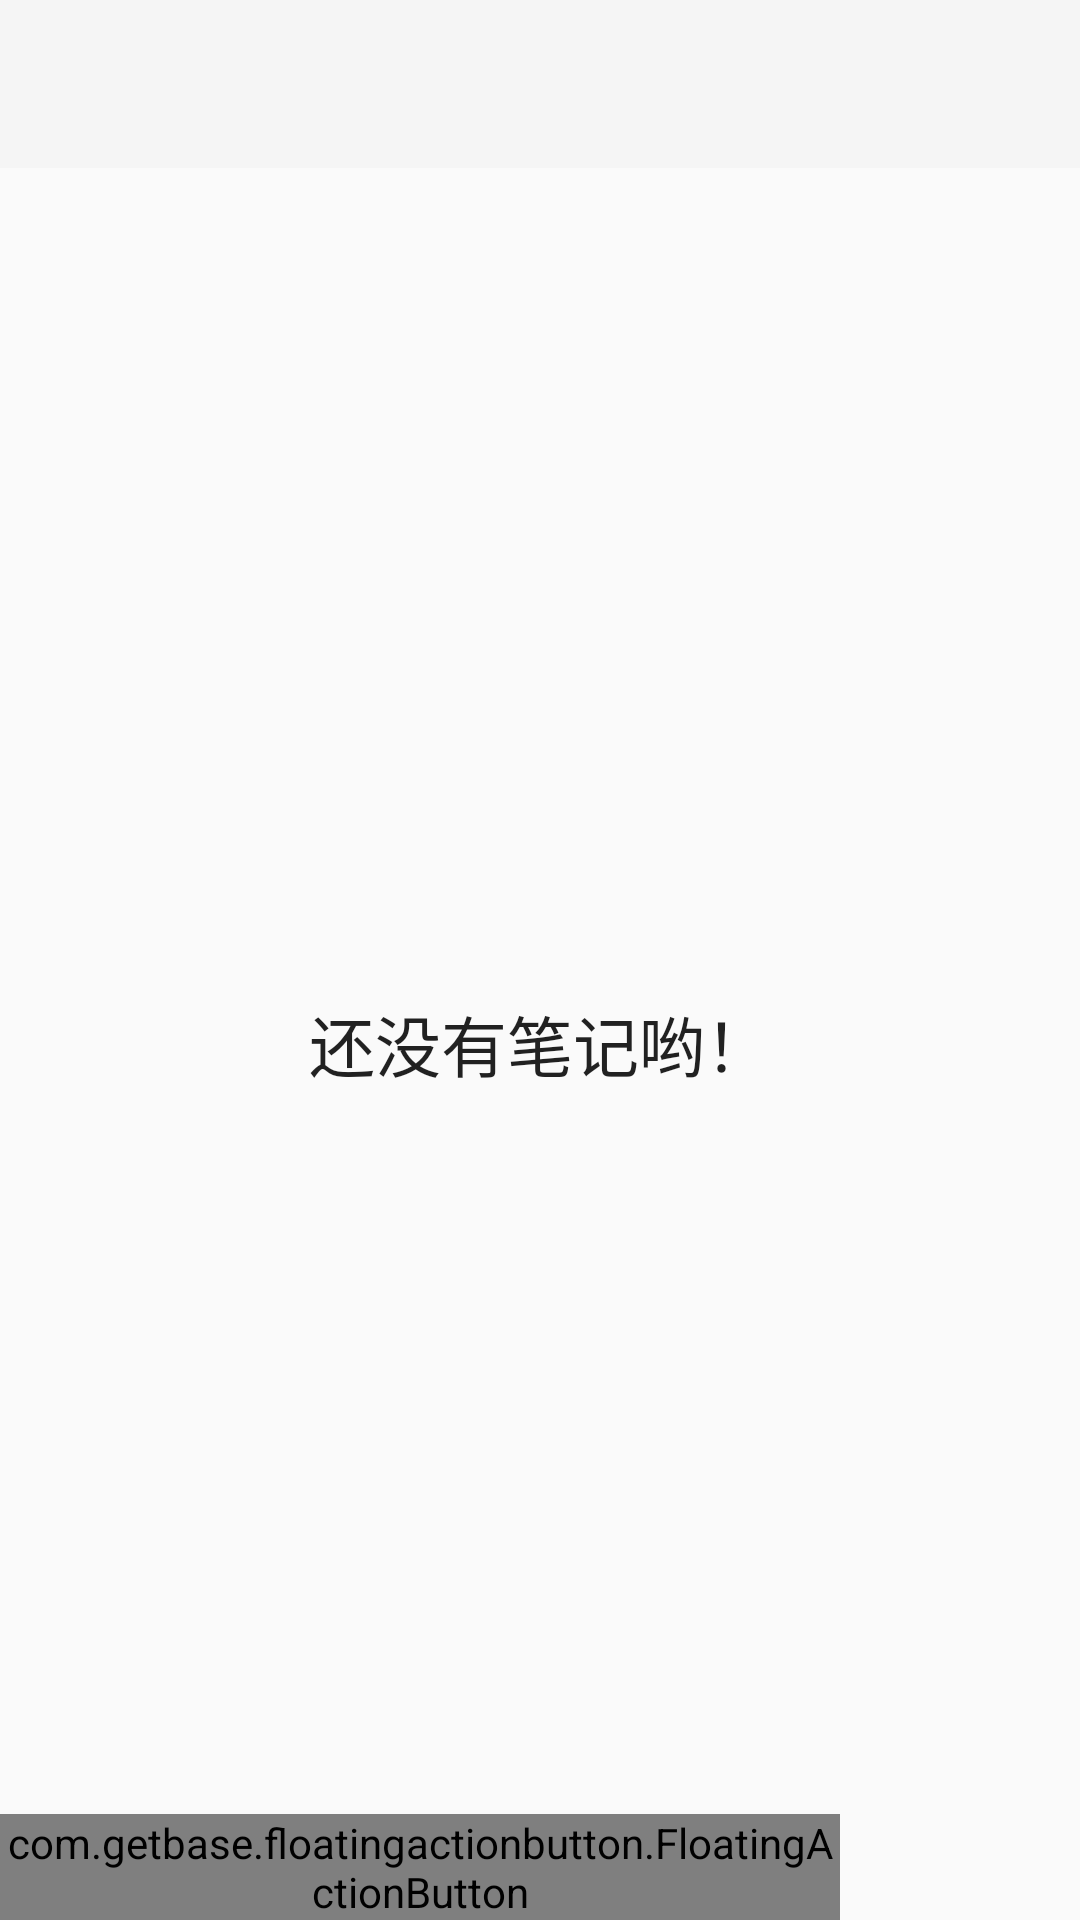

Reconstruct the res/layout file that produces this screen, plus the resources it refers to.
<!-- AndroidManifest.xml: application theme AppTheme -->
<!-- res/layout/activity_main.xml -->
<?xml version="1.0" encoding="utf-8"?>
<RelativeLayout xmlns:android="http://schemas.android.com/apk/res/android"
    xmlns:app="http://schemas.android.com/apk/res-auto"
    android:layout_width="match_parent"
    android:layout_height="match_parent"
    android:gravity="center">

    <android.support.v7.widget.Toolbar
        android:id="@+id/toolbar"
        android:layout_width="match_parent"
        android:layout_height="?attr/actionBarSize"
        android:background="?attr/colorPrimary"
        android:elevation="0dp"
        android:theme="@style/ThemeOverlay.AppCompat.ActionBar"
        app:popupTheme="@style/ThemeOverlay.AppCompat.Light" />

    <FrameLayout
        android:id="@+id/frame_container"
        android:layout_width="match_parent"
        android:layout_height="match_parent"
        android:layout_below="@+id/toolbar">

        <android.support.v7.widget.RecyclerView
            android:id="@+id/recyclerview"
            android:layout_width="match_parent"
            android:layout_height="match_parent"
            android:divider="#ffff0000"
             />

        <com.getbase.floatingactionbutton.FloatingActionButton
            android:id="@+id/multiple_actions"
            android:layout_width="wrap_content"
            android:layout_height="wrap_content"
            android:layout_gravity="end|bottom"
            android:layout_marginEnd="80dp"
            android:layout_marginRight="80dp"
            app:fab_labelStyle="@style/menu_labels_style">

        </com.getbase.floatingactionbutton.FloatingActionButton>

        <TextView
            android:id="@id/android:empty"
            android:layout_width="match_parent"
            android:layout_height="wrap_content"
            android:layout_centerVertical="true"
            android:gravity="center"
            android:text="@string/no_notes"
            android:textAppearance="?android:attr/textAppearanceLarge"
            android:layout_gravity="center" />

    </FrameLayout>


</RelativeLayout>
<!-- resources referenced by this layout -->
<resources>
  <string name="no_notes">还没有笔记哟！</string>
  <style name="menu_labels_style">
          <item name="android:background">@drawable/fab_label_background</item>
          <item name="android:textColor">@color/white</item>
      </style>
  <style name="AppTheme" parent="Theme.AppCompat.Light.NoActionBar">
          
          <item name="windowActionModeOverlay">true</item>
      </style>
  <color name="white">#ffffffff</color>
</resources>
